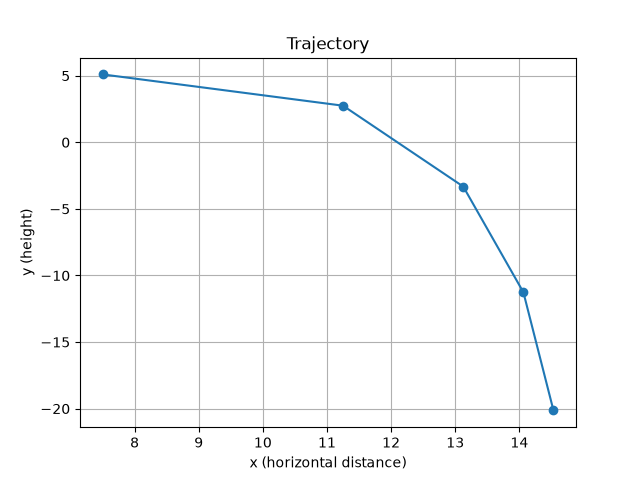

The table this chart was drawn from, first rows:
step, x, y
0, 7.5, 5.1
1, 11.25, 2.75
2, 13.12, -3.325
3, 14.06, -11.26
4, 14.53, -20.13
